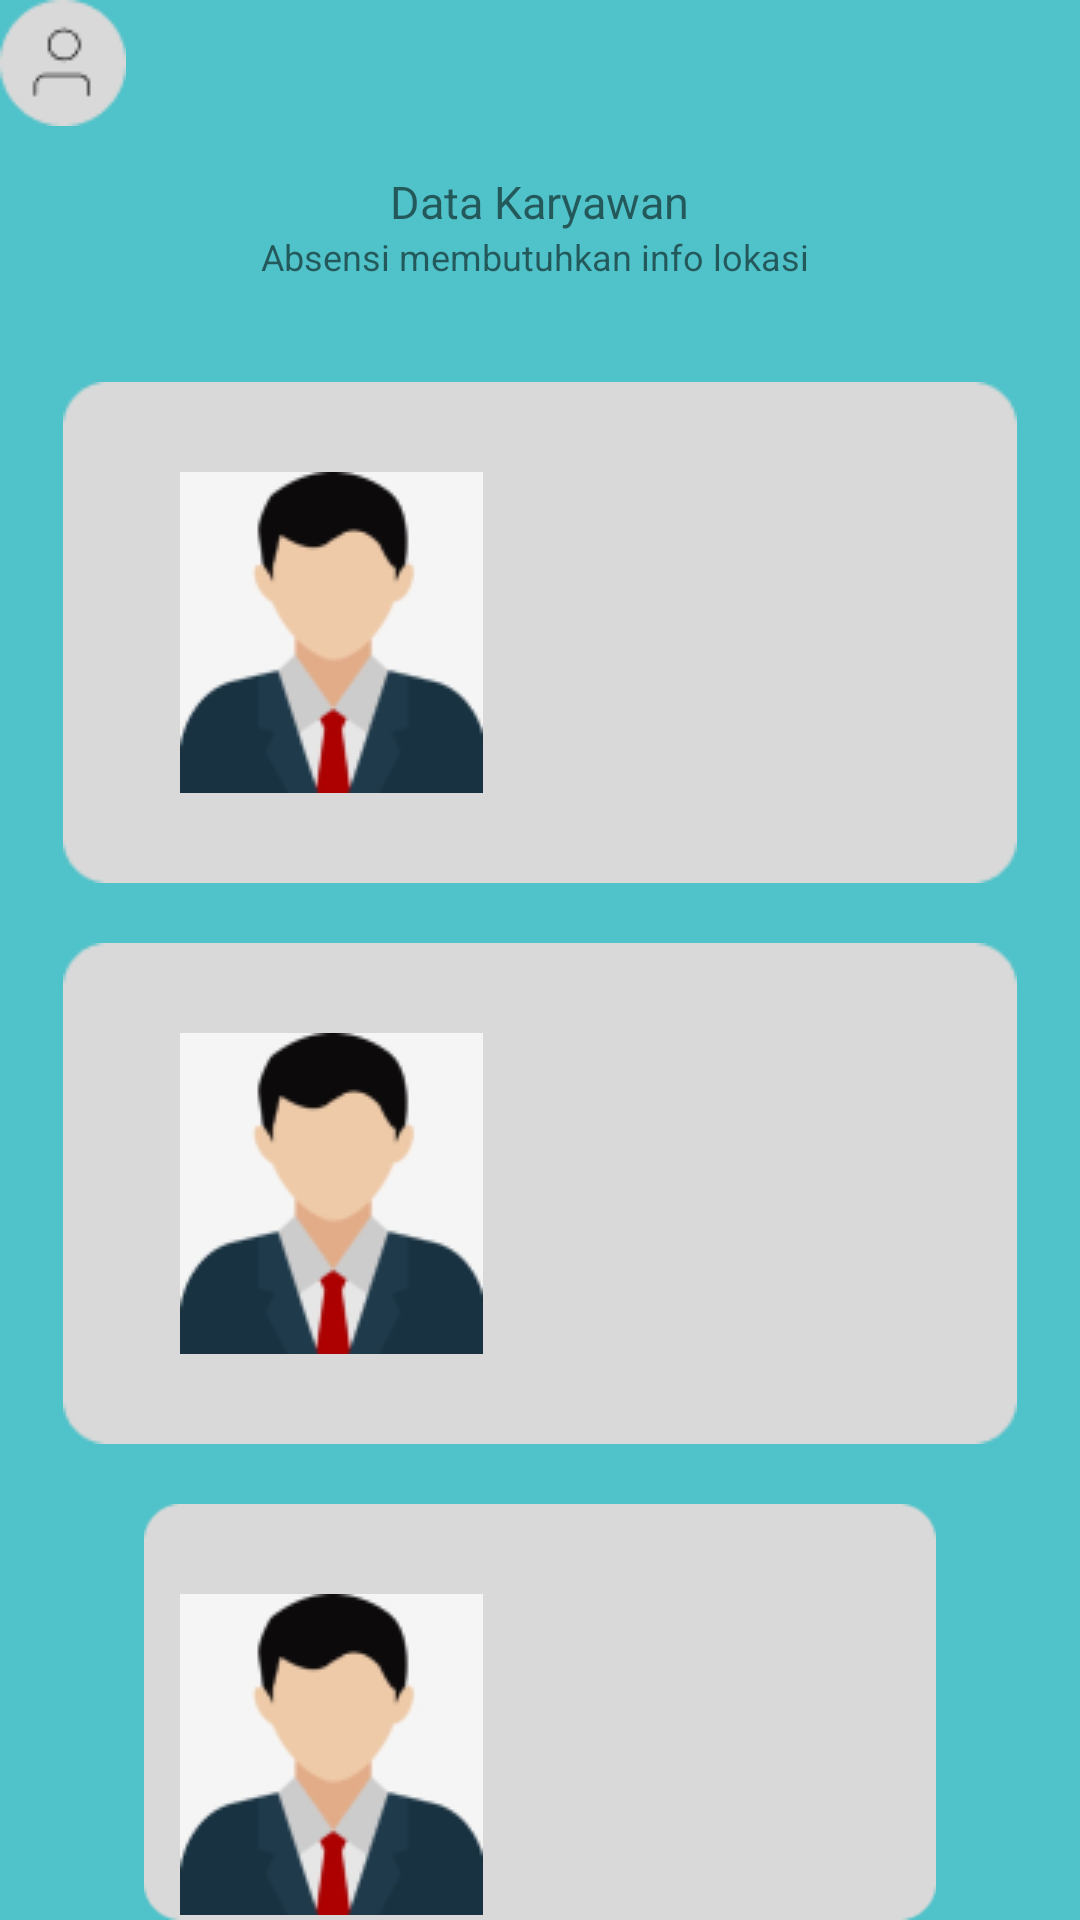

Here is an Android app screen rendered from its layout file. Give the layout XML and the strings, colors and styles it references.
<!-- AndroidManifest.xml: activity theme Theme.AppDataKaryawan -->
<!-- res/layout/activity_main.xml -->
<RelativeLayout xmlns:android="http://schemas.android.com/apk/res/android"
    xmlns:tools="http://schemas.android.com/tools"
    android:layout_width="match_parent"
    android:layout_height="match_parent"
    tools:context=".MainActivity"
    android:background="@color/primary">


    <ImageView
        android:layout_width="wrap_content"
        android:layout_height="wrap_content"
        android:src="@drawable/group_1"
        android:layout_alignParentTop="true"
        android:layout_alignParentLeft="true"
        android:id="@+id/group_1"
        />

    <TextView
        android:layout_width="wrap_content"
        android:layout_height="wrap_content"
        android:layout_below="@id/group_1"
        android:text="Data Karyawan"
        android:layout_centerHorizontal="true"
        android:layout_marginTop="15dp"
        android:id="@+id/text_1"
        android:textSize="15sp"

        />

    <TextView
        android:layout_width="wrap_content"
        android:layout_height="wrap_content"
        android:layout_below="@id/text_1"
        android:text="Absensi membutuhkan info lokasi "
        android:layout_centerHorizontal="true"
        android:textSize="12sp"
        />


    <ImageView
        android:layout_width="wrap_content"
        android:layout_height="wrap_content"
        android:src="@drawable/gambar_1"
        android:layout_below="@id/text_1"
        android:layout_centerHorizontal="true"
        android:layout_marginTop="50dp"
        android:id="@+id/img_1"
        />

    <ImageView
        android:layout_width="wrap_content"
        android:layout_height="wrap_content"
        android:src="@drawable/gambar_1"
        android:layout_below="@id/img_1"
        android:layout_centerHorizontal="true"
        android:layout_marginTop="20dp"
        android:id="@+id/img_2"
        />

    <ImageView
        android:layout_width="wrap_content"
        android:layout_height="wrap_content"
        android:src="@drawable/gambar_1"
        android:layout_below="@id/img_2"
        android:layout_centerHorizontal="true"
        android:layout_marginTop="20dp"
        />
    <ImageView
        android:layout_width="wrap_content"
        android:layout_height="wrap_content"
        android:src="@drawable/avatar"
        android:layout_below="@id/text_1"
        android:layout_marginLeft="60dp"
        android:layout_marginTop="80dp"
        android:id="@+id/ava_1"
        />

    <ImageView
        android:layout_width="wrap_content"
        android:layout_height="wrap_content"
        android:src="@drawable/avatar"
        android:layout_below="@id/ava_1"
        android:layout_marginLeft="60dp"
        android:layout_marginTop="80dp"
        android:id="@+id/ava_2"
        />

    <ImageView
        android:layout_width="wrap_content"
        android:layout_height="wrap_content"
        android:src="@drawable/avatar"
        android:layout_below="@id/ava_2"
        android:layout_marginLeft="60dp"
        android:layout_marginTop="80dp"
        />



</RelativeLayout>
<!-- resources referenced by this layout -->
<resources>
  <color name="primary">#50C2C9</color>
  <!-- drawable avatar: png bitmap (drawable, 6599 bytes) -->
  <!-- drawable gambar_1: png bitmap (drawable, 1179 bytes) -->
  <!-- drawable group_1: png bitmap (drawable, 1002 bytes) -->
  <style name="Theme.AppDataKaryawan" parent="Theme.AppCompat.Light.DarkActionBar">
          <item name="primary">@color/primary</item>
          <item name="kedua">@color/kedua</item>
          <item name="ketiga">@color/ketiga</item>
          <item name="keempat">@color/keempat</item>
      </style>
  <color name="kedua">#55BBAF</color>
  <color name="ketiga">#000000</color>
  <color name="keempat">#D9D9D9</color>
</resources>
